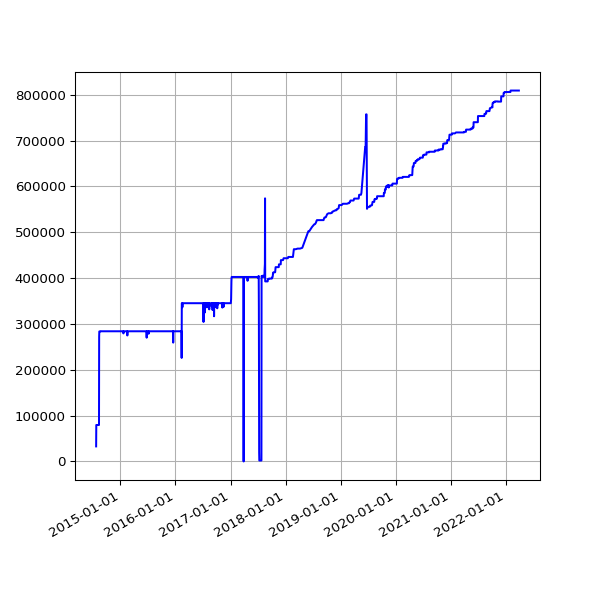

Data behind this chart, as committed beside it:
date, value
2014-07-25 02:41:15 +0100, 32846
2014-07-26 02:39:35 +0100, 79553
2014-07-27 02:33:02 +0100, 79553
2014-07-28 02:39:50 +0100, 79553
2014-07-29 02:39:37 +0100, 79553
2014-07-30 02:44:11 +0100, 79553
2014-07-31 02:37:16 +0100, 79553
2014-08-01 02:45:26 +0100, 79553
2014-08-02 02:34:49 +0100, 79553
2014-08-03 03:05:19 +0100, 79553
2014-08-04 02:45:32 +0100, 79553
2014-08-05 02:45:33 +0100, 79553
2014-08-06 02:43:20 +0100, 79553
2014-08-07 02:41:52 +0100, 79553
2014-08-08 02:43:24 +0100, 79553
2014-08-09 02:35:17 +0100, 79553
2014-08-10 02:37:17 +0100, 79553
2014-08-11 02:49:09 +0100, 79553
2014-08-12 02:36:56 +0100, 79553
2014-08-13 02:41:52 +0100, 79553
2014-08-14 02:39:20 +0100, 272004
2014-08-15 02:40:32 +0100, 283627
2014-08-16 02:39:22 +0100, 283627
2014-08-17 02:37:23 +0100, 283627
2014-08-18 02:40:14 +0100, 283627
2014-08-19 02:41:31 +0100, 283627
2014-08-20 02:41:02 +0100, 283627
2014-08-21 02:46:25 +0100, 283627
2014-08-22 02:42:42 +0100, 284017
2014-08-23 02:49:08 +0100, 284017
2014-08-24 02:41:34 +0100, 283772
2014-08-25 02:44:26 +0100, 284017
2014-08-26 02:45:33 +0100, 284017
2014-08-27 02:47:23 +0100, 284017
2014-08-28 02:45:45 +0100, 284017
2014-08-29 02:52:17 +0100, 284017
2014-08-30 02:41:53 +0100, 284017
2014-08-31 02:41:54 +0100, 284017
2014-09-01 02:41:45 +0100, 284017
2014-09-02 02:56:38 +0100, 284017
2014-09-03 02:53:41 +0100, 284017
2014-09-04 03:09:09 +0100, 284017
2014-09-05 02:53:14 +0100, 284017
2014-09-06 02:45:18 +0100, 284017
2014-09-07 02:42:16 +0100, 284017
2014-09-08 03:37:13 +0100, 284017
2014-09-09 02:50:39 +0100, 284017
2014-09-10 02:53:39 +0100, 284017
2014-09-11 03:39:38 +0100, 284017
2014-09-12 02:44:06 +0100, 284017
2014-09-13 02:45:19 +0100, 284017
2014-09-14 02:46:09 +0100, 284017
2014-09-15 02:51:21 +0100, 284017
2014-09-16 02:51:21 +0100, 284017
2014-09-17 02:50:45 +0100, 284017
2014-09-18 02:52:25 +0100, 284017
2014-09-19 02:50:21 +0100, 284017
2014-09-20 02:42:56 +0100, 284017
2014-09-21 02:40:59 +0100, 284017
2014-09-22 02:50:35 +0100, 284017
... 2,152 more rows
